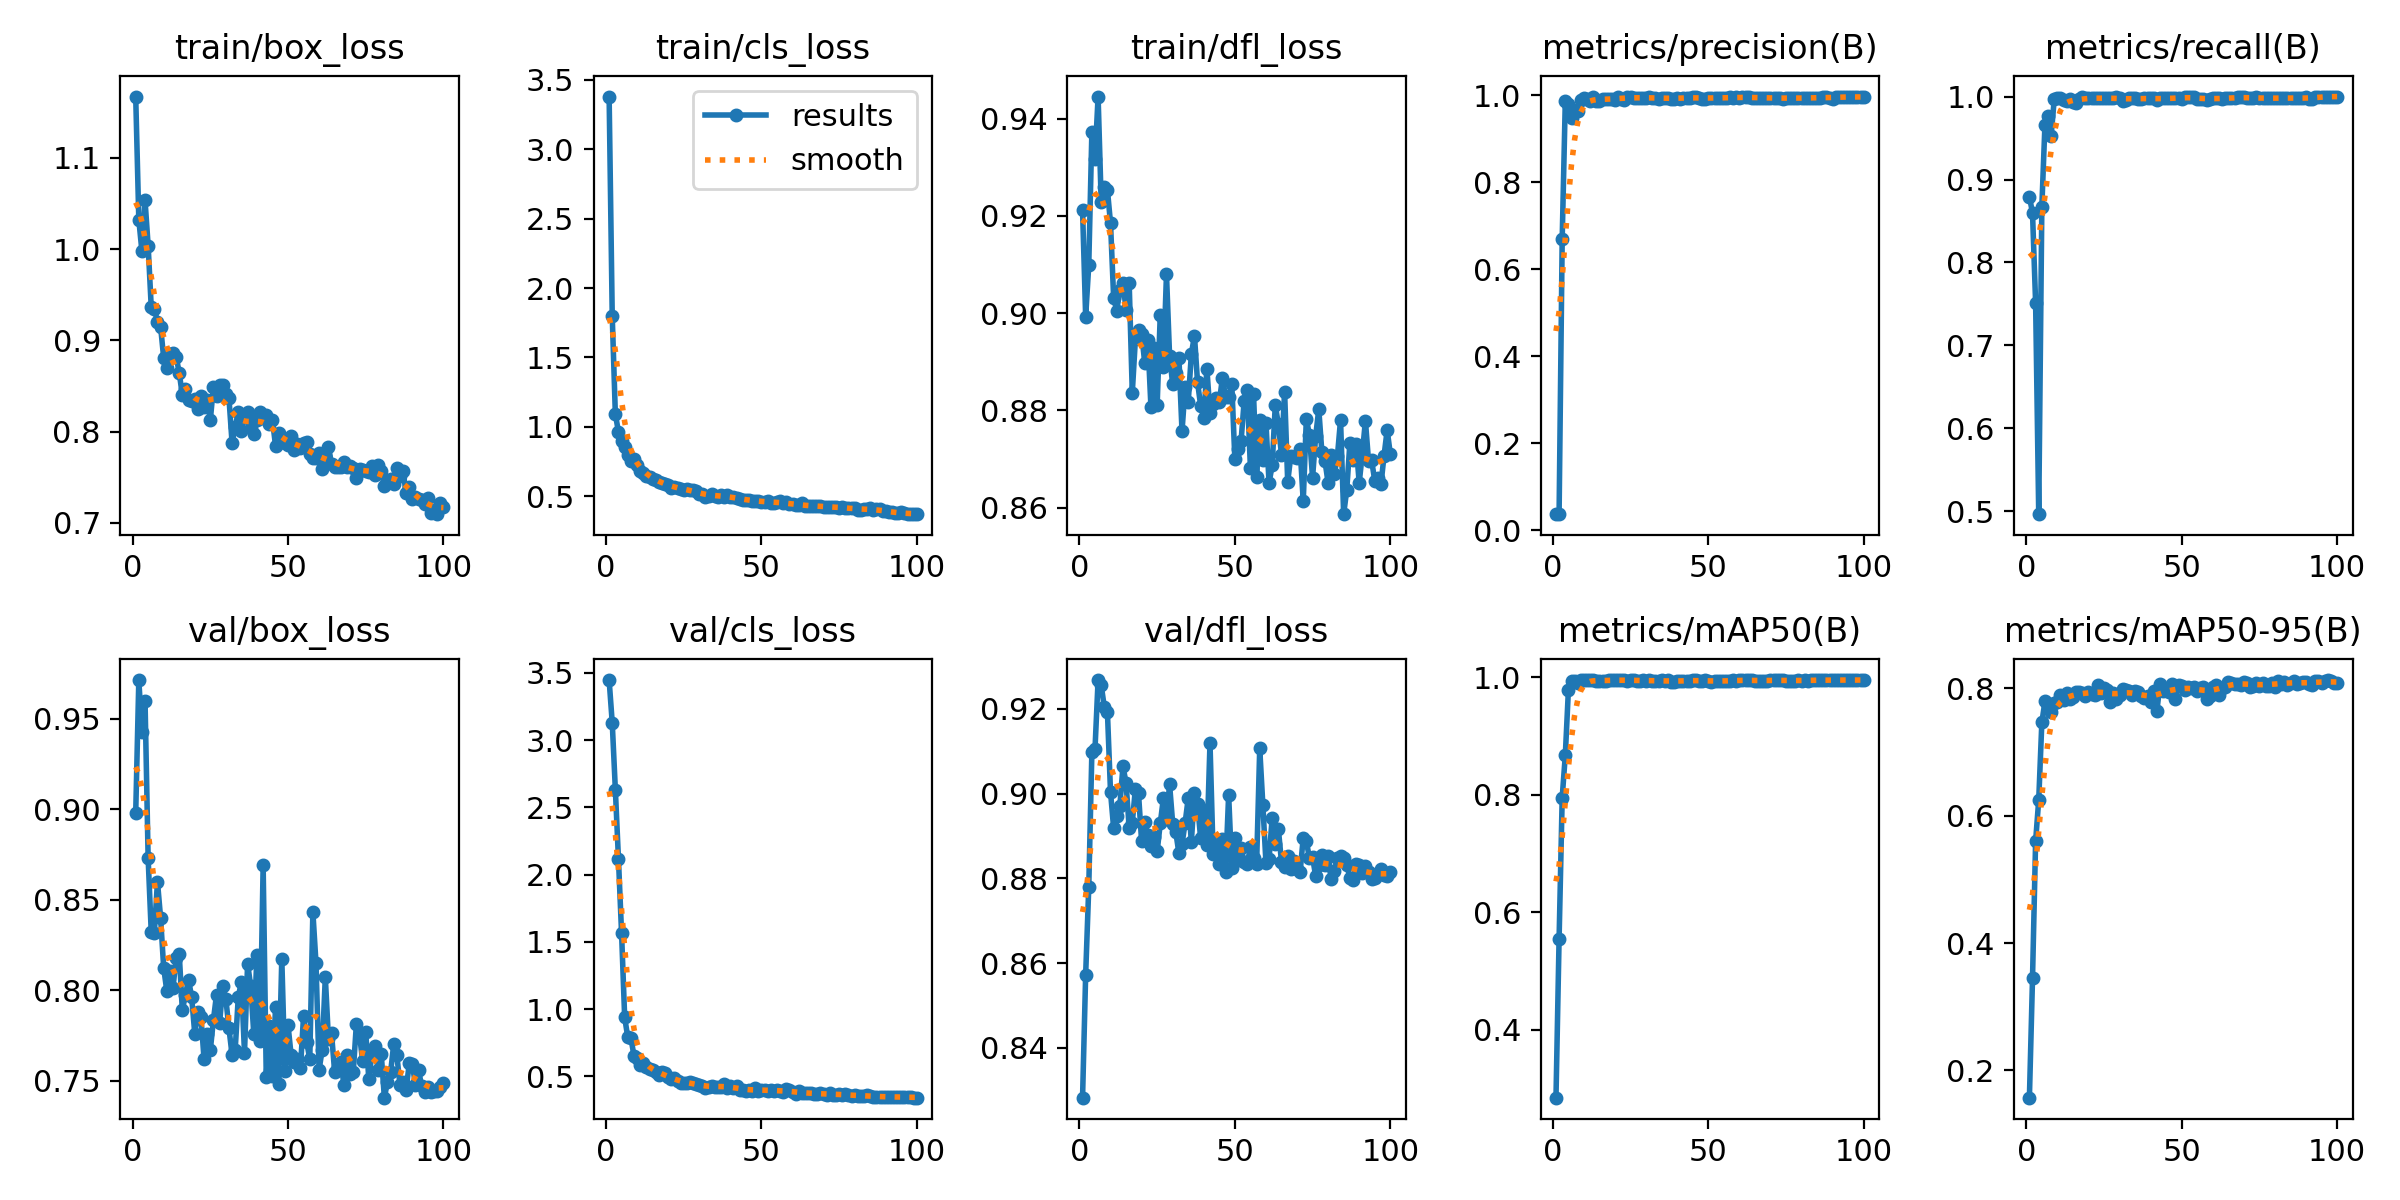

The table this chart was drawn from, first rows:
epoch, time, train/box_loss, train/cls_loss, train/dfl_loss, metrics/precision(B), metrics/recall(B), metrics/mAP50(B), metrics/mAP50-95(B), val/box_loss, val/cls_loss, val/dfl_loss, lr/pg0, lr/pg1, lr/pg2
1, 5.091, 1.167, 3.38, 0.9212, 0.03749, 0.8794, 0.2842, 0.1573, 0.8977, 3.447, 0.8283, 0.0002858, 0.0002858, 0.0002858
2, 8.362, 1.032, 1.796, 0.8992, 0.0368, 0.8597, 0.5544, 0.3447, 0.9712, 3.129, 0.8573, 0.0005801, 0.0005801, 0.0005801
3, 11.77, 0.9976, 1.091, 0.9099, 0.6708, 0.7511, 0.795, 0.5604, 0.9427, 2.633, 0.8781, 0.0008684, 0.0008684, 0.0008684
4, 15.1, 1.054, 0.9633, 0.9373, 0.9876, 0.4966, 0.8672, 0.625, 0.9599, 2.117, 0.9099, 0.001151, 0.001151, 0.001151
5, 18.37, 1.004, 0.8972, 0.9317, 0.9797, 0.8674, 0.9784, 0.7466, 0.8729, 1.565, 0.9105, 0.001372, 0.001372, 0.001372
6, 21.62, 0.9362, 0.852, 0.9445, 0.9491, 0.9663, 0.9931, 0.7797, 0.8319, 0.9383, 0.9268, 0.001358, 0.001358, 0.001358
7, 24.96, 0.9345, 0.7978, 0.9228, 0.9663, 0.9764, 0.9937, 0.7738, 0.8319, 0.791, 0.9256, 0.001344, 0.001344, 0.001344
8, 28.28, 0.9204, 0.7561, 0.9259, 0.9644, 0.9529, 0.9893, 0.7636, 0.8599, 0.7877, 0.9205, 0.00133, 0.00133, 0.00133
9, 31.7, 0.9151, 0.7696, 0.9253, 0.9903, 0.9973, 0.9945, 0.7772, 0.8401, 0.6517, 0.9193, 0.001316, 0.001316, 0.001316
10, 35, 0.8807, 0.721, 0.9185, 0.9952, 0.9986, 0.9949, 0.7794, 0.8124, 0.6362, 0.9003, 0.001302, 0.001302, 0.001302
11, 38.18, 0.8695, 0.6812, 0.9032, 0.9914, 0.9984, 0.995, 0.7892, 0.7997, 0.5837, 0.8919, 0.001288, 0.001288, 0.001288
12, 41.46, 0.8849, 0.6672, 0.9005, 0.9883, 0.9956, 0.9948, 0.7819, 0.8107, 0.6026, 0.8947, 0.001273, 0.001273, 0.001273
13, 44.67, 0.8862, 0.6467, 0.9048, 0.9975, 0.9947, 0.9949, 0.7932, 0.8014, 0.5675, 0.8972, 0.001259, 0.001259, 0.001259
14, 48.04, 0.8822, 0.6385, 0.9061, 0.988, 0.9968, 0.9931, 0.7835, 0.8175, 0.5537, 0.9065, 0.001245, 0.001245, 0.001245
15, 51.33, 0.8645, 0.6212, 0.9007, 0.9882, 0.9931, 0.9932, 0.7869, 0.8201, 0.551, 0.9025, 0.001231, 0.001231, 0.001231
16, 54.46, 0.8399, 0.6169, 0.9062, 0.9916, 0.9922, 0.9936, 0.7949, 0.7889, 0.5307, 0.892, 0.001217, 0.001217, 0.001217
17, 57.76, 0.8468, 0.6041, 0.8837, 0.9927, 0.9968, 0.9937, 0.7952, 0.7976, 0.5111, 0.8931, 0.001203, 0.001203, 0.001203
18, 60.92, 0.8351, 0.5913, 0.8947, 0.9911, 0.9996, 0.9949, 0.7931, 0.8058, 0.5329, 0.9012, 0.001189, 0.001189, 0.001189
19, 64.23, 0.8332, 0.5879, 0.8965, 0.9912, 0.9982, 0.9949, 0.7879, 0.7962, 0.5243, 0.9001, 0.001174, 0.001174, 0.001174
20, 67.44, 0.8362, 0.5779, 0.8958, 0.9903, 0.9986, 0.995, 0.7949, 0.776, 0.4924, 0.8887, 0.00116, 0.00116, 0.00116
21, 70.79, 0.8244, 0.5593, 0.8898, 0.9964, 0.9978, 0.995, 0.792, 0.7879, 0.4809, 0.8932, 0.001146, 0.001146, 0.001146
22, 73.94, 0.8388, 0.5661, 0.8946, 0.9926, 0.998, 0.9947, 0.7893, 0.7851, 0.4859, 0.8902, 0.001132, 0.001132, 0.001132
23, 77.18, 0.8273, 0.56, 0.8807, 0.9906, 0.9985, 0.9949, 0.8048, 0.7618, 0.4629, 0.8876, 0.001118, 0.001118, 0.001118
24, 80.5, 0.8349, 0.5536, 0.8927, 0.9966, 0.9978, 0.9942, 0.7926, 0.776, 0.4485, 0.8899, 0.001104, 0.001104, 0.001104
25, 83.79, 0.8124, 0.5461, 0.8811, 0.9968, 0.9978, 0.9949, 0.8005, 0.7668, 0.4534, 0.8864, 0.001089, 0.001089, 0.001089
26, 87.03, 0.8489, 0.5489, 0.8997, 0.995, 0.9978, 0.9949, 0.7975, 0.7836, 0.4532, 0.893, 0.001075, 0.001075, 0.001075
27, 90.22, 0.8385, 0.5447, 0.889, 0.9942, 0.9978, 0.9939, 0.779, 0.7975, 0.4563, 0.8989, 0.001061, 0.001061, 0.001061
28, 93.43, 0.8506, 0.5417, 0.908, 0.9943, 0.9983, 0.9935, 0.7926, 0.7819, 0.4489, 0.8941, 0.001047, 0.001047, 0.001047
29, 96.76, 0.8514, 0.5386, 0.8912, 0.9944, 1, 0.9949, 0.7831, 0.8024, 0.4448, 0.9022, 0.001033, 0.001033, 0.001033
30, 100.1, 0.8407, 0.5159, 0.8854, 0.9931, 0.9978, 0.9937, 0.7903, 0.7952, 0.4355, 0.893, 0.001019, 0.001019, 0.001019
31, 103.3, 0.8368, 0.5163, 0.8876, 0.9967, 0.995, 0.9943, 0.7992, 0.779, 0.4297, 0.8909, 0.001005, 0.001005, 0.001005
32, 106.5, 0.7876, 0.4972, 0.8909, 0.9943, 0.996, 0.9942, 0.7984, 0.7644, 0.4132, 0.886, 0.0009904, 0.0009904, 0.0009904
33, 109.8, 0.8046, 0.4986, 0.8757, 0.9943, 0.9978, 0.9937, 0.7954, 0.767, 0.4177, 0.8881, 0.0009763, 0.0009763, 0.0009763
34, 113.1, 0.8215, 0.5168, 0.8848, 0.9926, 0.9978, 0.9933, 0.7903, 0.7962, 0.4282, 0.8931, 0.0009621, 0.0009621, 0.0009621
35, 116.4, 0.8004, 0.5009, 0.8818, 0.9951, 0.9978, 0.9942, 0.7967, 0.8046, 0.4218, 0.8989, 0.000948, 0.000948, 0.000948
36, 119.6, 0.8157, 0.4947, 0.8916, 0.9935, 0.9973, 0.9935, 0.7941, 0.7654, 0.42, 0.8886, 0.0009339, 0.0009339, 0.0009339
37, 122.8, 0.821, 0.5086, 0.8954, 0.9941, 0.997, 0.9945, 0.7883, 0.8147, 0.4246, 0.9001, 0.0009197, 0.0009197, 0.0009197
38, 126.1, 0.8041, 0.4952, 0.8858, 0.9922, 0.998, 0.992, 0.7857, 0.8023, 0.4471, 0.8975, 0.0009056, 0.0009056, 0.0009056
39, 129.3, 0.7974, 0.5081, 0.881, 0.9929, 0.998, 0.9925, 0.7887, 0.7757, 0.4155, 0.8894, 0.0008914, 0.0008914, 0.0008914
40, 132.6, 0.813, 0.4922, 0.8785, 0.9937, 0.9978, 0.993, 0.7793, 0.8195, 0.4302, 0.8961, 0.0008773, 0.0008773, 0.0008773
41, 135.8, 0.8213, 0.4903, 0.8885, 0.9922, 0.998, 0.994, 0.7956, 0.7719, 0.411, 0.8879, 0.0008631, 0.0008631, 0.0008631
42, 139, 0.8152, 0.4885, 0.8795, 0.9945, 0.9954, 0.9932, 0.7642, 0.8689, 0.4277, 0.912, 0.000849, 0.000849, 0.000849
43, 142.2, 0.8179, 0.4794, 0.8812, 0.9951, 0.9978, 0.9937, 0.8065, 0.7523, 0.3991, 0.8858, 0.0008348, 0.0008348, 0.0008348
44, 145.4, 0.808, 0.4756, 0.8826, 0.9937, 0.9978, 0.994, 0.7961, 0.7804, 0.4002, 0.8885, 0.0008207, 0.0008207, 0.0008207
45, 148.6, 0.8128, 0.4712, 0.8817, 0.9965, 0.9978, 0.9948, 0.7998, 0.7524, 0.3937, 0.8833, 0.0008065, 0.0008065, 0.0008065
46, 152, 0.7839, 0.4727, 0.8868, 0.996, 0.9978, 0.9944, 0.7939, 0.7909, 0.3966, 0.8892, 0.0007924, 0.0007924, 0.0007924
47, 155.2, 0.7979, 0.4649, 0.8827, 0.9948, 0.9978, 0.9942, 0.8068, 0.7481, 0.3941, 0.8815, 0.0007782, 0.0007782, 0.0007782
48, 158.5, 0.7913, 0.4671, 0.8829, 0.9921, 0.9978, 0.9933, 0.7841, 0.8174, 0.4114, 0.8998, 0.0007641, 0.0007641, 0.0007641
49, 161.7, 0.788, 0.4646, 0.8855, 0.992, 0.9981, 0.9946, 0.806, 0.7556, 0.3939, 0.8824, 0.0007499, 0.0007499, 0.0007499
50, 164.9, 0.7858, 0.4591, 0.87, 0.9949, 0.9971, 0.994, 0.8039, 0.7807, 0.3993, 0.8895, 0.0007358, 0.0007358, 0.0007358
51, 168.1, 0.7951, 0.4578, 0.8722, 0.9942, 1, 0.9923, 0.7983, 0.7642, 0.4022, 0.8844, 0.0007216, 0.0007216, 0.0007216
52, 171.4, 0.7802, 0.4645, 0.8737, 0.9942, 1, 0.9931, 0.8029, 0.7601, 0.3935, 0.8871, 0.0007075, 0.0007075, 0.0007075
53, 174.1, 0.7861, 0.4539, 0.882, 0.9943, 0.9994, 0.9929, 0.8005, 0.7621, 0.3967, 0.8839, 0.0006934, 0.0006934, 0.0006934
54, 177.1, 0.7815, 0.454, 0.8841, 0.9951, 0.9995, 0.9936, 0.803, 0.7569, 0.3887, 0.8834, 0.0006792, 0.0006792, 0.0006792
55, 179.8, 0.7876, 0.4545, 0.8682, 0.994, 0.9973, 0.9935, 0.7957, 0.7858, 0.4003, 0.8874, 0.0006651, 0.0006651, 0.0006651
56, 182.4, 0.7885, 0.4624, 0.8835, 0.9949, 0.9971, 0.9936, 0.8011, 0.7716, 0.3908, 0.8849, 0.0006509, 0.0006509, 0.0006509
57, 185.3, 0.7758, 0.4488, 0.8664, 0.9953, 0.9976, 0.9928, 0.8019, 0.7619, 0.3836, 0.8835, 0.0006368, 0.0006368, 0.0006368
58, 188.5, 0.7709, 0.455, 0.8781, 0.9931, 0.9956, 0.9945, 0.7832, 0.8432, 0.4051, 0.9107, 0.0006226, 0.0006226, 0.0006226
59, 191.8, 0.7713, 0.4431, 0.8699, 0.996, 0.9975, 0.9941, 0.7886, 0.8149, 0.396, 0.8974, 0.0006085, 0.0006085, 0.0006085
60, 195.2, 0.7766, 0.4458, 0.8775, 0.9947, 0.9978, 0.9946, 0.802, 0.756, 0.3839, 0.8838, 0.0005943, 0.0005943, 0.0005943
... 40 more rows
